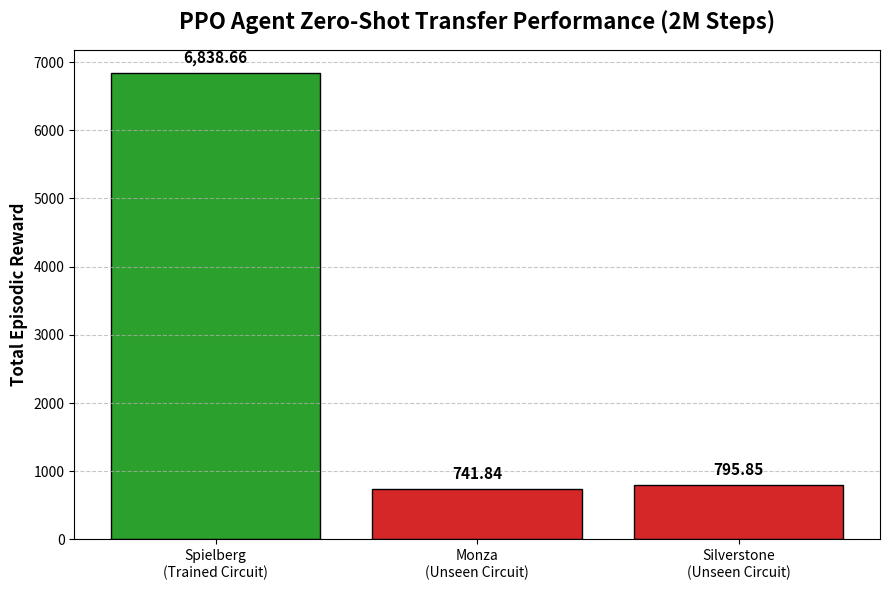

Generate this figure with matplotlib:
import matplotlib.pyplot as plt

# The evaluation data from your terminal
tracks = ['Spielberg\n(Trained Circuit)', 'Monza\n(Unseen Circuit)', 'Silverstone\n(Unseen Circuit)']
rewards = [6838.66, 741.84, 795.85]

# Set up the figure
plt.figure(figsize=(9, 6))

# Create a bar chart (Green for success, Red for failure)
bars = plt.bar(tracks, rewards, color=['#2ca02c', '#d62728', '#d62728'], edgecolor='black')

# Add titles and labels
plt.title('PPO Agent Zero-Shot Transfer Performance (2M Steps)', fontsize=16, fontweight='bold', pad=15)
plt.ylabel('Total Episodic Reward', fontsize=12, fontweight='bold')
plt.grid(axis='y', linestyle='--', alpha=0.7)

# Attach the exact numerical scores above each bar
for bar in bars:
    yval = bar.get_height()
    plt.text(bar.get_x() + bar.get_width()/2, yval + 100, 
             f'{yval:,.2f}', ha='center', va='bottom', fontsize=11, fontweight='bold')

# Save the graph as an image for the slides
plt.tight_layout()
plt.savefig('generalization_results.png', dpi=300)
print("Graph saved as generalization_results.png!")

# Display the graph on your screen
plt.show()
